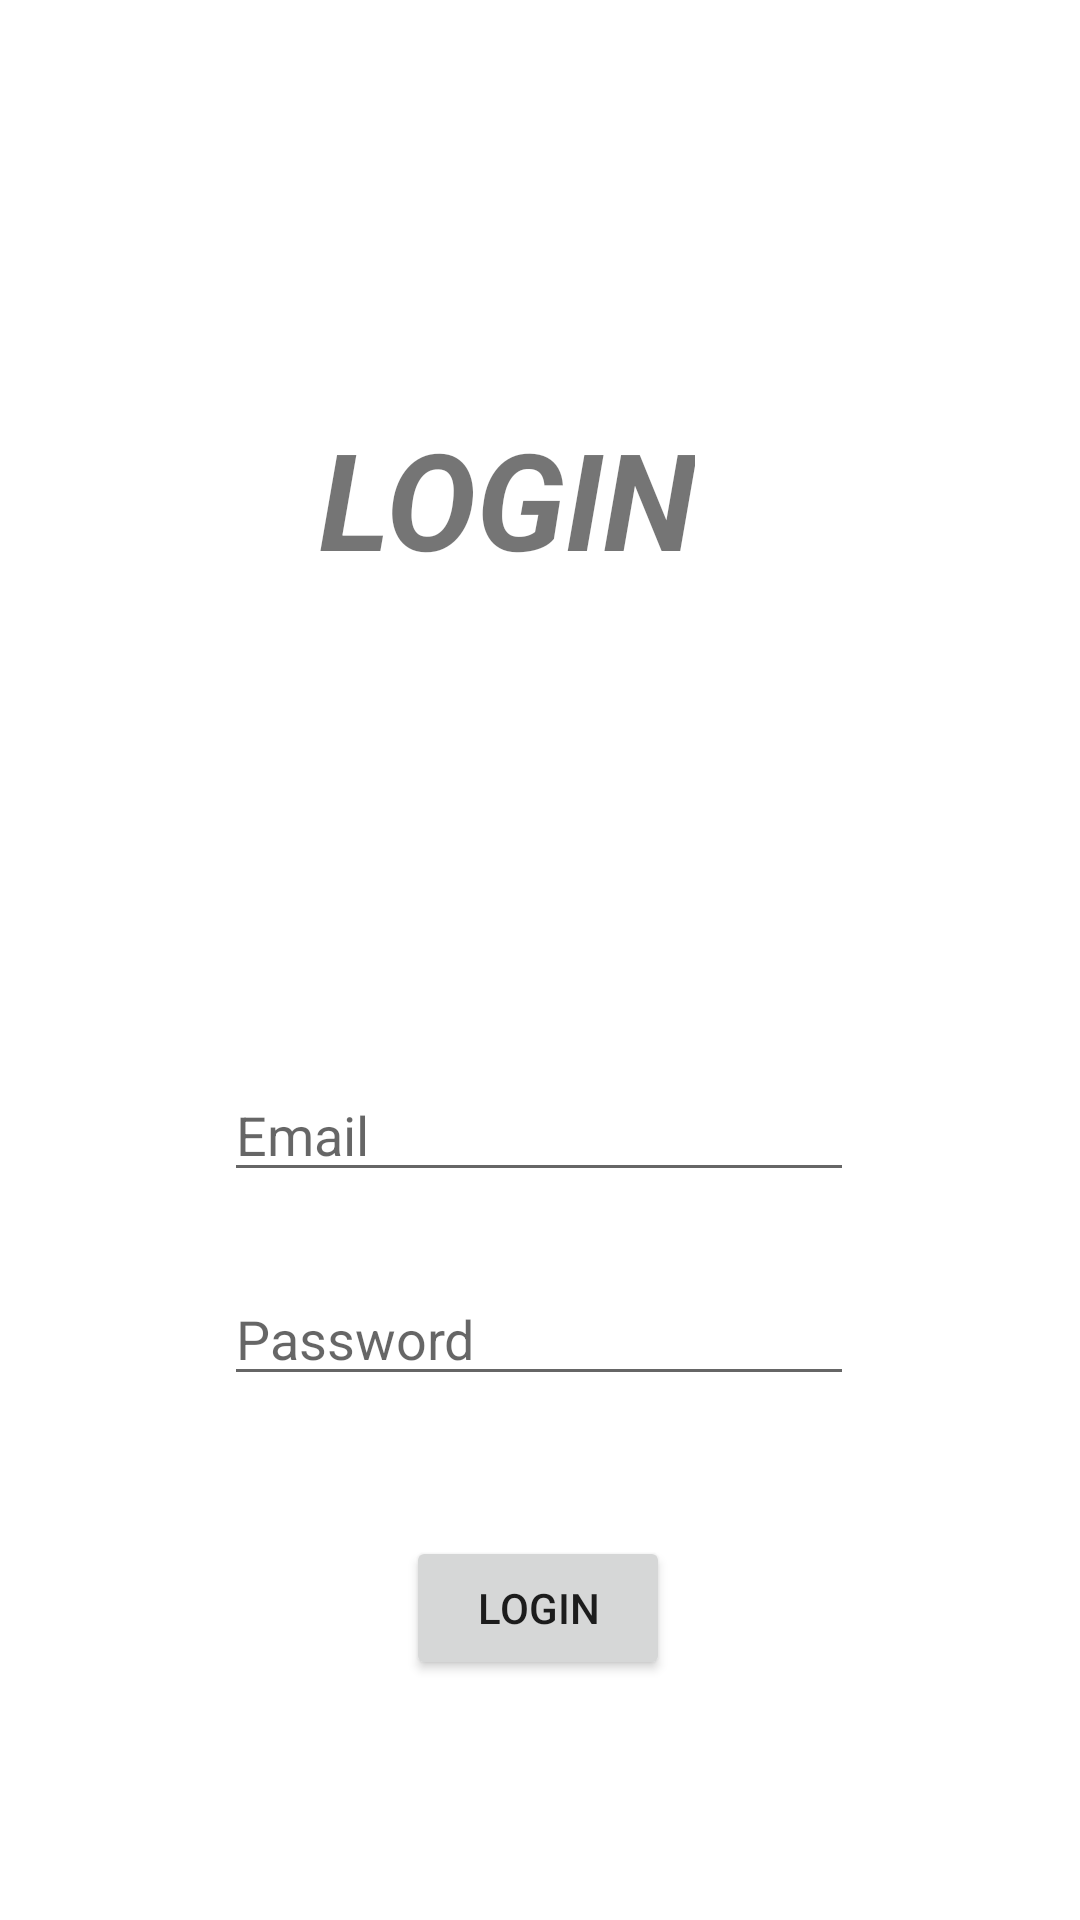

The Android layout XML behind this screen, and the referenced resources:
<!-- AndroidManifest.xml: application theme Theme.Pinit1 -->
<!-- res/layout/activity_login.xml -->
<?xml version="1.0" encoding="utf-8"?>
<androidx.constraintlayout.widget.ConstraintLayout xmlns:android="http://schemas.android.com/apk/res/android"
    xmlns:app="http://schemas.android.com/apk/res-auto"
    xmlns:tools="http://schemas.android.com/tools"
    android:layout_width="match_parent"
    android:layout_height="match_parent"
    tools:context=".login">

    <TextView
        android:id="@+id/textView2"
        android:layout_width="wrap_content"
        android:layout_height="wrap_content"
        android:layout_marginTop="136dp"
        android:text="LOGIN"
        android:textAllCaps="false"
        android:textSize="45sp"
        android:textStyle="bold|italic"
        app:layout_constraintEnd_toEndOf="parent"
        app:layout_constraintHorizontal_bias="0.453"
        app:layout_constraintStart_toStartOf="parent"
        app:layout_constraintTop_toTopOf="parent" />

    <EditText
        android:id="@+id/login_username"
        android:layout_width="wrap_content"
        android:layout_height="wrap_content"
        android:layout_marginTop="356dp"
        android:ems="10"
        android:hint="Email"
        android:inputType="textEmailAddress"
        app:layout_constraintEnd_toEndOf="parent"
        app:layout_constraintHorizontal_bias="0.497"
        app:layout_constraintStart_toStartOf="parent"
        app:layout_constraintTop_toTopOf="parent" />

    <EditText
        android:id="@+id/login_password"
        android:layout_width="wrap_content"
        android:layout_height="wrap_content"
        android:layout_marginTop="424dp"
        android:ems="10"
        android:hint="Password"
        android:inputType="textPassword"
        app:layout_constraintEnd_toEndOf="parent"
        app:layout_constraintHorizontal_bias="0.497"
        app:layout_constraintStart_toStartOf="parent"
        app:layout_constraintTop_toTopOf="parent" />

    <Button
        android:id="@+id/btn_login"
        android:layout_width="wrap_content"
        android:layout_height="wrap_content"
        android:layout_marginTop="512dp"
        android:text="Login"
        app:layout_constraintEnd_toEndOf="parent"
        app:layout_constraintHorizontal_bias="0.498"
        app:layout_constraintStart_toStartOf="parent"
        app:layout_constraintTop_toTopOf="parent" />
</androidx.constraintlayout.widget.ConstraintLayout>
<!-- resources referenced by this layout -->
<resources>
  <style name="Theme.Pinit1" parent="Theme.MaterialComponents.DayNight.DarkActionBar">
          
          <item name="colorPrimary">@color/purple_500</item>
          <item name="colorPrimaryVariant">@color/purple_700</item>
          <item name="colorOnPrimary">@color/white</item>
          
          <item name="colorSecondary">@color/teal_200</item>
          <item name="colorSecondaryVariant">@color/teal_700</item>
          <item name="colorOnSecondary">@color/black</item>
          
          <item name="android:statusBarColor" tools:targetApi="l">?attr/colorPrimaryVariant</item>
          
      </style>
  <color name="purple_500">#FF6200EE</color>
  <color name="purple_700">#FF3700B3</color>
  <color name="white">#FFFFFFFF</color>
  <color name="teal_200">#FF03DAC5</color>
  <color name="teal_700">#FF018786</color>
  <color name="black">#FF000000</color>
</resources>
